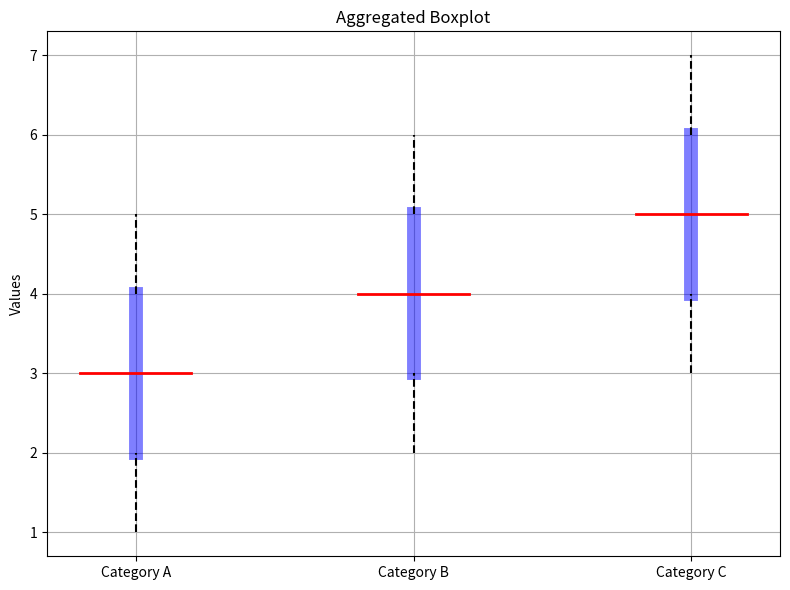

Source code (Python):
import matplotlib.pyplot as plt
import numpy as np

# Example data
data = {
    "Category A": {"values": [1, 2, 3, 4, 5]},
    "Category B": {"values": [2, 3, 4, 5, 6]},
    "Category C": {"values": [3, 4, 5, 6, 7]},
}

# Prepare data for boxplot
categories = list(data.keys())
values = [data[cat]["values"] for cat in categories]

# Aggregate data (calculate percentiles)
aggregated_values = [np.percentile(cat_values, [0, 25, 50, 75, 100]) for cat_values in values]

print(aggregated_values)

# Extract aggregated statistics
mins = [agg[0] for agg in aggregated_values]
q1s = [agg[1] for agg in aggregated_values]
medians = [agg[2] for agg in aggregated_values]
q3s = [agg[3] for agg in aggregated_values]
maxs = [agg[4] for agg in aggregated_values]

print(mins)

agg_data = zip(mins, q1s, medians, q3s, maxs)

# Create the boxplot using aggregated data
fig, ax = plt.subplots(figsize=(8, 6))
for i, (min_val, q1, median, q3, max_val) in enumerate(agg_data, start=1):
    # Draw the box
    ax.plot([i, i], [q1, q3], color="blue", linewidth=10, alpha=0.5)  # Box
    # Draw the median
    ax.plot([i - 0.2, i + 0.2], [median, median], color="red", linewidth=2)  # Median
    # Draw the whiskers
    ax.plot([i, i], [min_val, q1], color="black", linestyle="--")  # Lower whisker
    ax.plot([i, i], [q3, max_val], color="black", linestyle="--")  # Upper whisker

# Customize the plot
ax.set_xticks(range(1, len(categories) + 1))
ax.set_xticklabels(categories)
ax.set_title("Aggregated Boxplot")
ax.set_ylabel("Values")
ax.grid(True)

# Show the plot
plt.tight_layout()
plt.show()